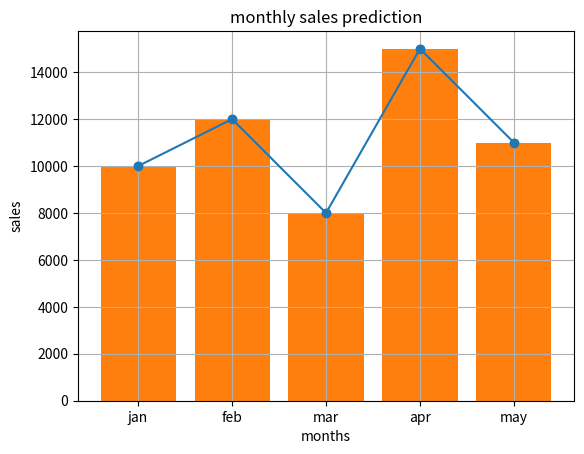

Generate this figure with matplotlib:
import matplotlib.pyplot as plt 
#sample data for monthly sales
months=['jan','feb','mar','apr','may']
sales=[10000,12000,8000,15000,11000]

#creating a line plot
plt.plot(months,sales,marker='o')
plt.xlabel('months')
plt.ylabel('sales')
plt.title('monthly sales prediction')
plt.grid(True)
plt.show()
print()
#scatter plot
plt.scatter(months,sales)
plt.xlabel('months')
plt.ylabel('sales')
plt.title('monthly sales prediction')
plt.grid(True)
plt.show()
#bar plot
plt.bar(months,sales)
plt.xlabel('months')
plt.ylabel('sales')
plt.title('monthly sales prediction')
plt.grid(True)
plt.show()
